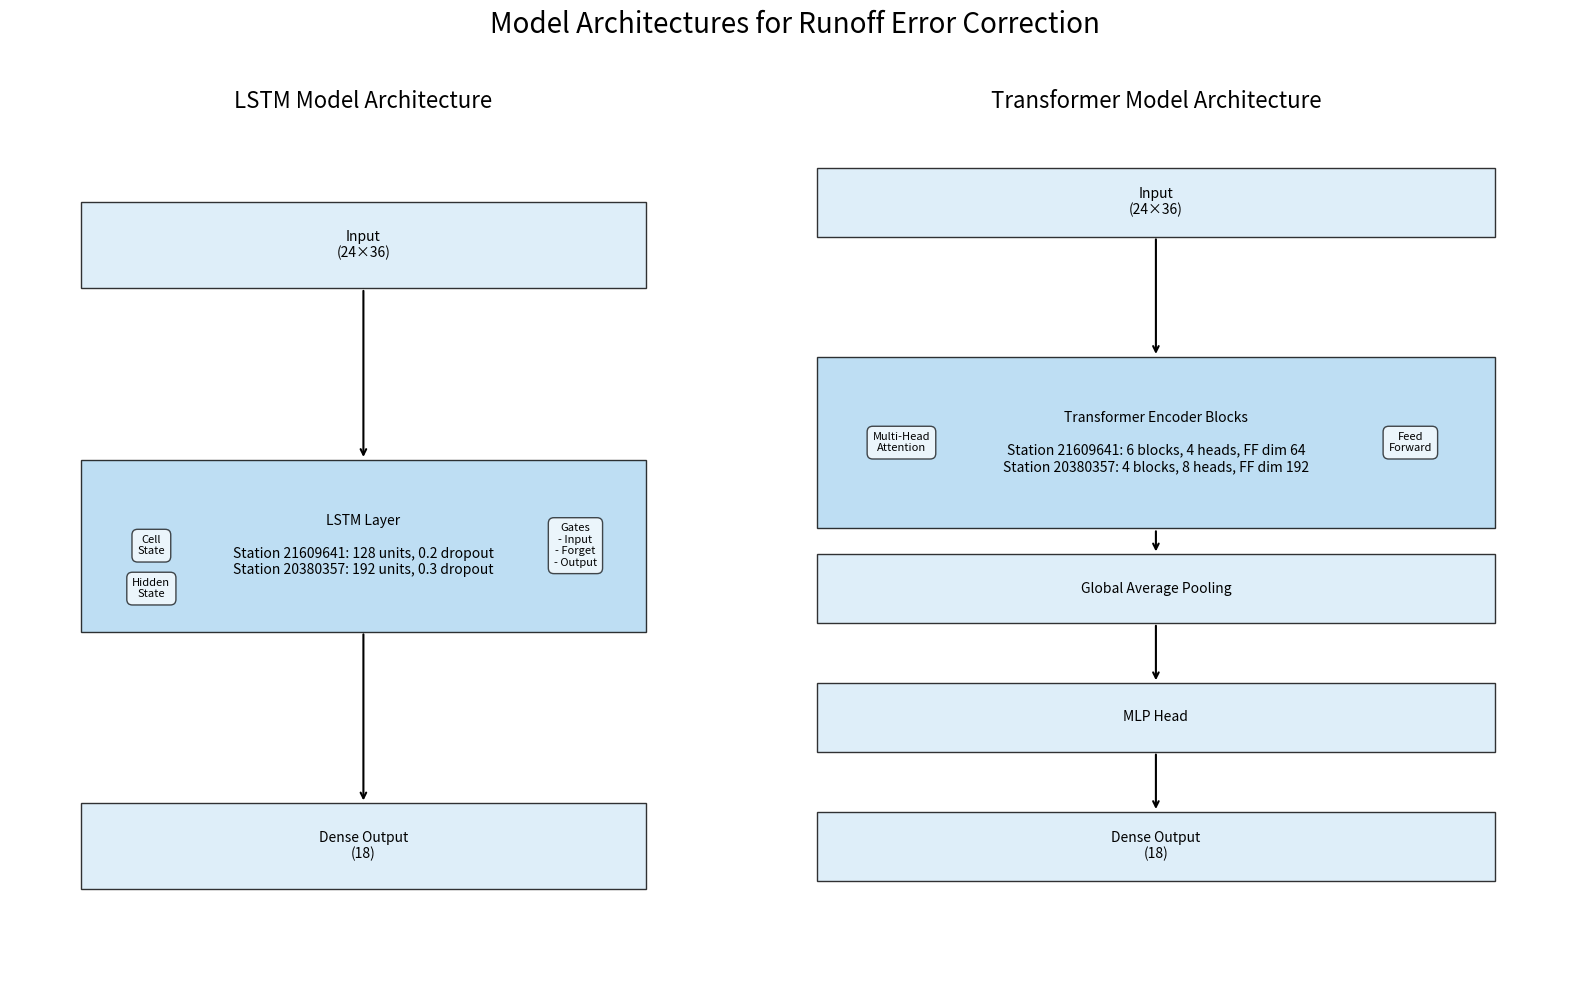

Here is the Python script that generated this plot:
import matplotlib.pyplot as plt
import numpy as np
from matplotlib.patches import FancyBboxPatch, Rectangle, Arrow
import matplotlib.gridspec as gridspec

def create_model_diagrams():
    """Create architecture diagrams for LSTM and Transformer models."""
    # Create figure
    fig = plt.figure(figsize=(16, 10))
    gs = gridspec.GridSpec(1, 2, width_ratios=[1, 1.2])
    
    # Create subplots for each model
    ax_lstm = fig.add_subplot(gs[0])
    ax_transformer = fig.add_subplot(gs[1])
    
    # Draw the model architectures
    draw_lstm_architecture(ax_lstm)
    draw_transformer_architecture(ax_transformer)
    
    # Add title
    fig.suptitle('Model Architectures for Runoff Error Correction', fontsize=20)
    
    # Adjust layout
    plt.tight_layout(rect=[0, 0, 1, 0.96])
    
    # Save figure
    output_path = 'model_architectures.png'
    plt.savefig(output_path, dpi=300, bbox_inches='tight')
    print(f"Architecture diagrams saved as '{output_path}'")
    
    plt.show()

def draw_lstm_architecture(ax):
    """Draw LSTM model architecture."""
    # Turn off axis
    ax.axis('off')
    
    # Define box positions (x, y, width, height)
    input_pos = (0.5, 0.85, 0.8, 0.1)
    lstm_pos = (0.5, 0.5, 0.8, 0.2) 
    output_pos = (0.5, 0.15, 0.8, 0.1)
    
    # Colors
    input_color = '#D6EAF8'
    lstm_color = '#AED6F1'
    output_color = '#D6EAF8'
    
    # Draw boxes
    draw_box(ax, input_pos, "Input\n(24×36)", input_color)
    draw_box(ax, lstm_pos, "LSTM Layer\n\nStation 21609641: 128 units, 0.2 dropout\nStation 20380357: 192 units, 0.3 dropout", lstm_color)
    draw_box(ax, output_pos, "Dense Output\n(18)", output_color)
    
    # Draw arrows
    draw_arrow(ax, (input_pos[0], input_pos[1]-input_pos[3]/2), (lstm_pos[0], lstm_pos[1]+lstm_pos[3]/2))
    draw_arrow(ax, (lstm_pos[0], lstm_pos[1]-lstm_pos[3]/2), (output_pos[0], output_pos[1]+output_pos[3]/2))
    
    # Add LSTM cell details
    ax.text(0.2, 0.5, "Cell\nState", fontsize=8, ha='center', va='center', 
            bbox=dict(boxstyle='round,pad=0.5', facecolor='white', alpha=0.7))
    ax.text(0.2, 0.45, "Hidden\nState", fontsize=8, ha='center', va='center',
            bbox=dict(boxstyle='round,pad=0.5', facecolor='white', alpha=0.7))
    ax.text(0.8, 0.5, "Gates\n- Input\n- Forget\n- Output", fontsize=8, ha='center', va='center',
            bbox=dict(boxstyle='round,pad=0.5', facecolor='white', alpha=0.7))
    
    ax.set_title("LSTM Model Architecture", fontsize=16)

def draw_transformer_architecture(ax):
    """Draw Transformer model architecture."""
    # Turn off axis
    ax.axis('off')
    
    # Define box positions (x, y, width, height)
    input_pos = (0.5, 0.9, 0.8, 0.08)
    encoder_pos = (0.5, 0.62, 0.8, 0.2)
    pooling_pos = (0.5, 0.45, 0.8, 0.08)
    mlp_pos = (0.5, 0.3, 0.8, 0.08)
    output_pos = (0.5, 0.15, 0.8, 0.08)
    
    # Colors
    input_color = '#D6EAF8'
    encoder_color = '#AED6F1'
    pooling_color = '#D6EAF8'
    mlp_color = '#D6EAF8'
    output_color = '#D6EAF8'
    
    # Draw boxes
    draw_box(ax, input_pos, "Input\n(24×36)", input_color)
    draw_box(ax, encoder_pos, "Transformer Encoder Blocks\n\nStation 21609641: 6 blocks, 4 heads, FF dim 64\nStation 20380357: 4 blocks, 8 heads, FF dim 192", encoder_color)
    draw_box(ax, pooling_pos, "Global Average Pooling", pooling_color)
    draw_box(ax, mlp_pos, "MLP Head", mlp_color)
    draw_box(ax, output_pos, "Dense Output\n(18)", output_color)
    
    # Draw arrows
    draw_arrow(ax, (input_pos[0], input_pos[1]-input_pos[3]/2), (encoder_pos[0], encoder_pos[1]+encoder_pos[3]/2))
    draw_arrow(ax, (encoder_pos[0], encoder_pos[1]-encoder_pos[3]/2), (pooling_pos[0], pooling_pos[1]+pooling_pos[3]/2))
    draw_arrow(ax, (pooling_pos[0], pooling_pos[1]-pooling_pos[3]/2), (mlp_pos[0], mlp_pos[1]+mlp_pos[3]/2))
    draw_arrow(ax, (mlp_pos[0], mlp_pos[1]-mlp_pos[3]/2), (output_pos[0], output_pos[1]+output_pos[3]/2))
    
    # Add transformer details
    ax.text(0.2, 0.62, "Multi-Head\nAttention", fontsize=8, ha='center', va='center',
            bbox=dict(boxstyle='round,pad=0.5', facecolor='white', alpha=0.7))
    ax.text(0.8, 0.62, "Feed\nForward", fontsize=8, ha='center', va='center',
            bbox=dict(boxstyle='round,pad=0.5', facecolor='white', alpha=0.7))
    
    ax.set_title("Transformer Model Architecture", fontsize=16)

def draw_box(ax, position, text, facecolor):
    """Draw a box with text."""
    x, y, width, height = position
    x_min, x_max = x - width/2, x + width/2
    y_min, y_max = y - height/2, y + height/2
    
    # Create rectangle
    rect = Rectangle((x_min, y_min), width, height,
                    facecolor=facecolor, edgecolor='black', alpha=0.8)
    ax.add_patch(rect)
    
    # Add text
    ax.text(x, y, text, ha='center', va='center', fontsize=10)

def draw_arrow(ax, start, end):
    """Draw an arrow between two points."""
    ax.annotate("", xy=end, xytext=start,
                arrowprops=dict(arrowstyle="->", linewidth=1.5))

# Add explanation text below the diagrams
def add_explanation(fig):
    """Add explanation text at the bottom of the figure."""
    text = ("LSTM processes sequences step-by-step through its gates, while Transformer analyzes entire sequences at once via self-attention.\n"
            "Note how the challenging station (20380357) required larger models with different configurations.")
    fig.text(0.5, 0.01, text, ha='center', fontsize=11, wrap=True)

if __name__ == "__main__":
    create_model_diagrams()